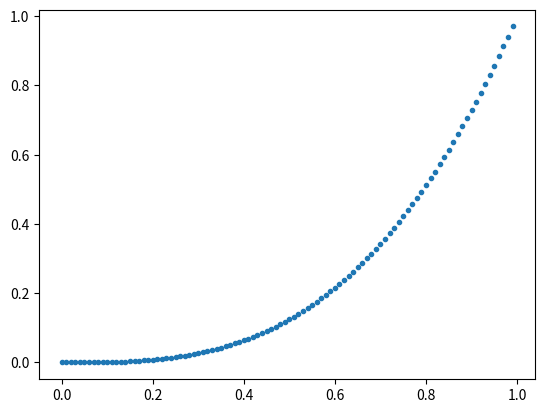

Python code for this plot:
import random
import matplotlib.pyplot as plt
import numpy as np

_x = [i / 100 for i in range(0, 100)]
_y = [e ** 3 for e in _x]
# _v = [1 / (1 + np.exp(-e)) for e in _y]

w = random.random()
# b = random.random()

for i in range(30):
    for x, y in zip(_x, _y):
        z = x ** w
        o = z - y
        loss = o ** 2

        dw = 2 * o * ((x ** w) * np.log(x))

        w = -0.1 * dw + w

        print(w, loss)

plt.plot(_x, _y, '.')
v = [e ** w for e in _x]
plt.plot(_x, v)
plt.show()
